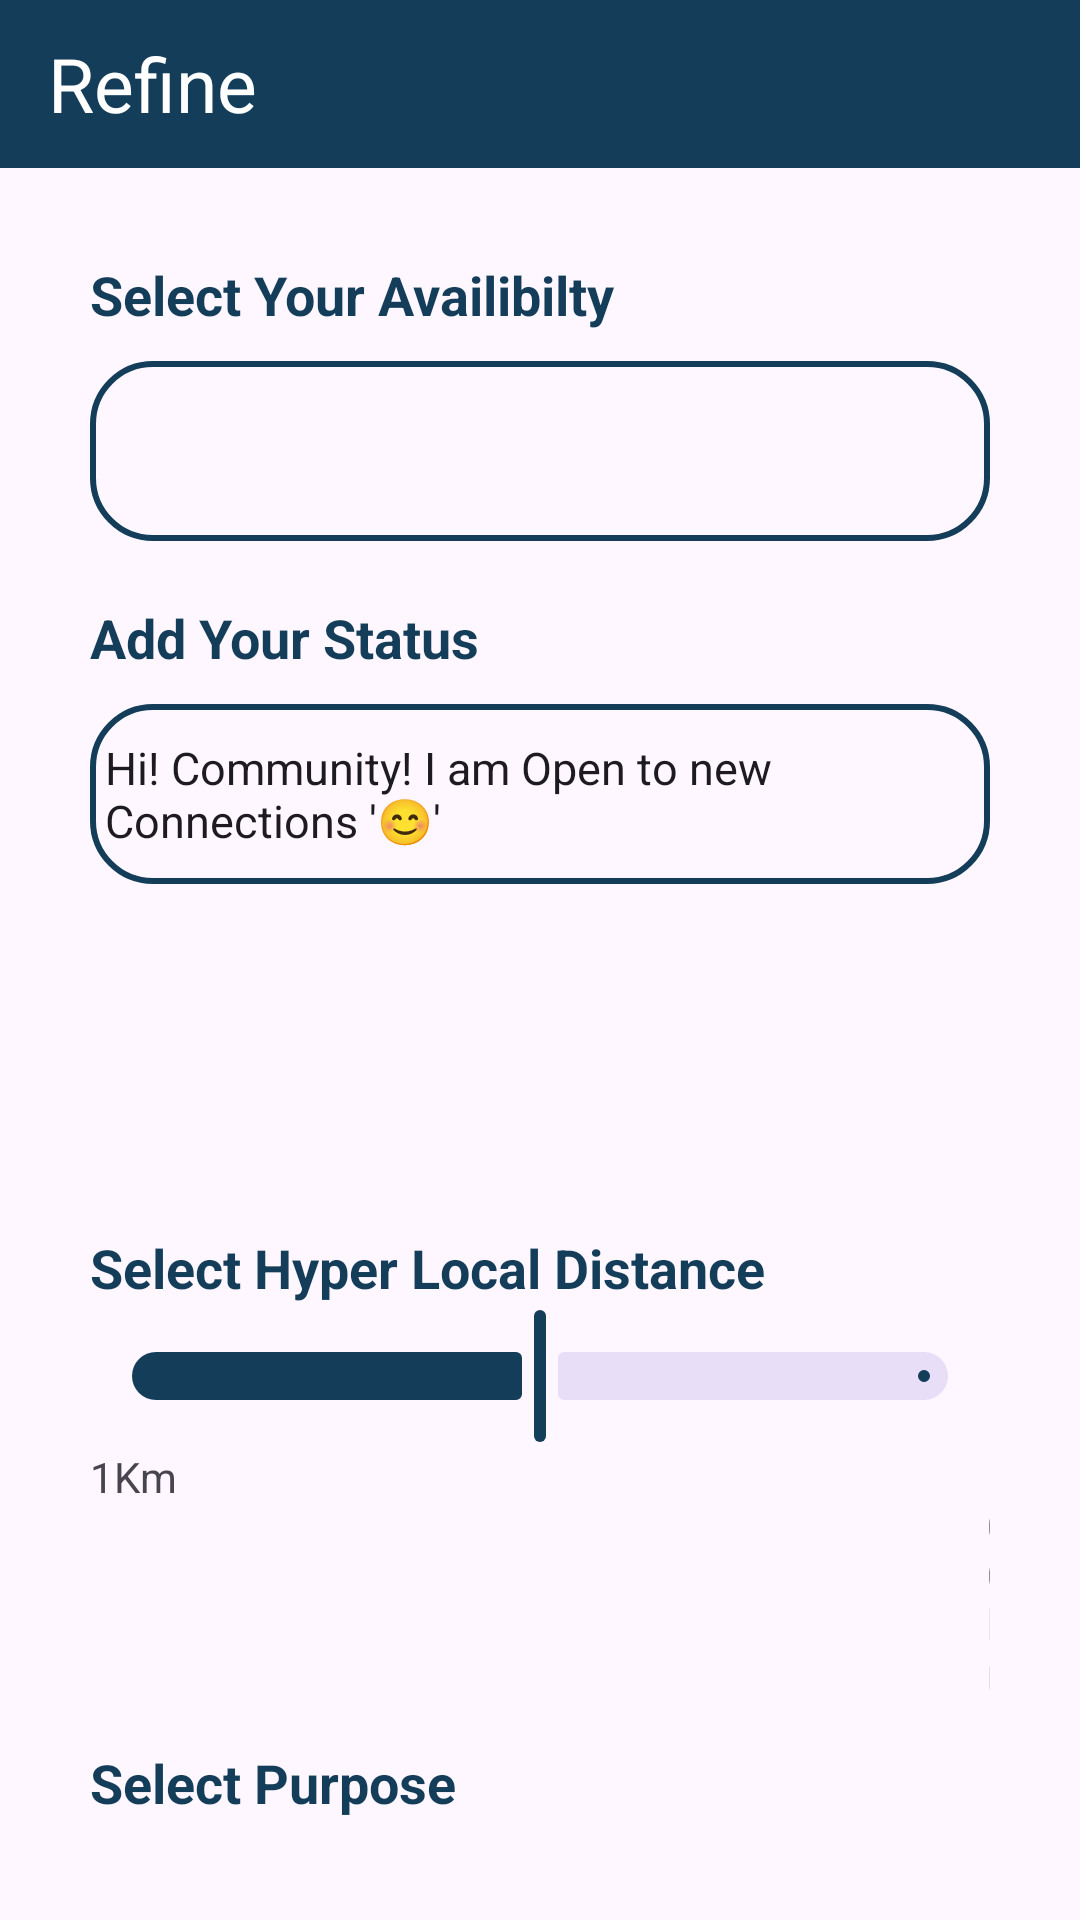

Produce the Android XML layout that renders to this screen, including the resource entries it uses.
<!-- AndroidManifest.xml: application theme Theme.Assessment_Harsh -->
<!-- res/layout/activity_refine.xml -->
<?xml version="1.0" encoding="utf-8"?>
<LinearLayout xmlns:android="http://schemas.android.com/apk/res/android"
    xmlns:app="http://schemas.android.com/apk/res-auto"
    xmlns:tools="http://schemas.android.com/tools"
    android:layout_width="match_parent"
    android:layout_height="match_parent"
    android:orientation="vertical"
    tools:context=".MainActivity">
    <androidx.appcompat.widget.Toolbar
        style="@style/Widget.MaterialComponents.TextInputLayout.OutlinedBox"
        android:id="@+id/toolbar_id_refine"
        android:layout_width="match_parent"
        android:layout_height="?android:attr/actionBarSize"
        android:background="@color/primaryBlue"
        >
        <ImageView
            android:id="@+id/back_button_refine"
            android:layout_width="wrap_content"
            android:layout_height="wrap_content"
            android:src="@drawable/custom_back_icon"/>
        <TextView
            android:layout_width="wrap_content"
            android:layout_height="wrap_content"
            android:textColor="@color/white"
            android:textSize="25dp"

            android:text="Refine"/>
    </androidx.appcompat.widget.Toolbar>
    <LinearLayout
        android:layout_margin="30dp"
        android:layout_width="match_parent"
        android:layout_height="wrap_content"
        android:orientation="vertical"
        android:id="@+id/ll_in_refine">
        <TextView
            android:textSize="18dp"
            android:textColor="@color/primaryBlue"
            android:textStyle="bold"
            android:gravity="center_vertical"
            android:layout_width="wrap_content"
            android:layout_height="wrap_content"
            android:text="Select Your Availibilty"/>
        <Spinner
            android:layout_marginTop="10dp"
            android:id="@+id/dropdown_refine"
            android:background="@drawable/spinner_border"
            android:layout_width="match_parent"
            android:layout_height="60dp"
            android:drawableEnd="@drawable/baseline_arrow_drop_down_24"
            android:spinnerMode="dropdown">
        </Spinner>

        <TextView
            android:layout_width="wrap_content"
            android:layout_height="wrap_content"
            android:layout_marginTop="20dp"
            android:gravity="center_vertical"
            android:text="@string/add_your_status"
            android:textColor="@color/primaryBlue"
            android:textSize="18dp"
            android:textStyle="bold" />

        <EditText
            android:layout_marginTop="10dp"
            android:paddingLeft="5dp"
            android:id="@+id/edit_text_refine"
            android:background="@drawable/spinner_border"
            android:layout_width="match_parent"
            android:layout_height="60dp"
            android:textSize="15dp"
            android:maxLength="250"
            android:text="Hi! Community! I am Open to new Connections '😊'"/>
        <TextView
            android:id="@+id/wordCounter"
            android:paddingLeft="300dp"
            android:layout_width="wrap_content"
            android:layout_height="wrap_content"
            android:text="47/250"/>

        <TextView
            android:layout_width="match_parent"
            android:layout_height="wrap_content"
            android:layout_marginTop="15dp"
            android:text="Select Hyper Local Distance"
            android:textColor="@color/primaryBlue"
            android:textSize="18dp"
            android:textStyle="bold" />

        <com.google.android.material.slider.Slider
            android:layout_width="match_parent"
            android:layout_height="20dp"
            android:valueTo="100"
            android:elevation="10dp"
            android:value="50"
            android:backgroundTint="@color/primaryBlue"
            android:valueFrom="0"/>
        <LinearLayout
            android:layout_width="wrap_content"
            android:layout_height="wrap_content"
            >
            <TextView
                android:layout_width="wrap_content"
                android:layout_height="wrap_content"
                android:text="1Km"/>
            <TextView
                android:layout_marginLeft="270dp"
                android:layout_width="wrap_content"
                android:layout_height="wrap_content"
                android:text="100km"/>
        </LinearLayout>
        <TextView
            android:layout_width="match_parent"
            android:layout_height="wrap_content"
            android:layout_marginTop="15dp"
            android:text="Select Purpose"
            android:textColor="@color/primaryBlue"
            android:textSize="18dp"
            android:textStyle="bold" />

        <LinearLayout
            android:layout_width="match_parent"
            android:layout_height="wrap_content"
            android:layout_marginTop="20dp">

            <Button
                android:id="@+id/b1"
                style="@style/Widget.Material3.Button.OutlinedButton"
                android:layout_width="77dp"
                android:layout_height="wrap_content"
                android:padding="0dp"
                android:text="Coffee"
                android:textSize="15sp"
                tools:ignore="SmallSp" />

            <Button
                android:id="@+id/b2"
                style="@style/Widget.Material3.Button.OutlinedButton"
                android:layout_width="wrap_content"
                android:layout_height="wrap_content"
                android:layout_marginLeft="5dp"
                android:padding="0dp"
                android:text="Business"
                android:textSize="15sp"
                tools:ignore="SmallSp" />

            <Button
                android:layout_marginLeft="5dp"
                android:id="@+id/b3"
                android:text="Hobbies"
                android:padding="0dp"
                style="@style/Widget.Material3.Button.OutlinedButton"
                android:layout_width="wrap_content"
                android:layout_height="wrap_content"
                android:textSize="15sp"
                tools:ignore="SmallSp" />

            <Button
                android:layout_marginLeft="5dp"
                android:id="@+id/b4"
                android:text="Friendship"
                android:padding="0dp"
                style="@style/Widget.Material3.Button.OutlinedButton"
                android:layout_width="wrap_content"
                android:layout_height="wrap_content"
                android:textSize="15sp"
                tools:ignore="SmallSp" />
        </LinearLayout>
        <LinearLayout
            android:layout_width="match_parent"
            android:layout_height="wrap_content"
            android:layout_marginTop="5dp">

            <Button
                android:id="@+id/b5"

                style="@style/Widget.Material3.Button.OutlinedButton"
                android:layout_width="77dp"
                android:layout_height="wrap_content"
                android:padding="0dp"
                android:text="Movies"
                android:textSize="15sp"
                tools:ignore="SmallSp" />

            <Button
                android:id="@+id/b6"
                android:layout_marginLeft="5dp"
                android:text="Dinning"
                android:padding="0dp"
                style="@style/Widget.Material3.Button.OutlinedButton"
                android:layout_width="77dp"
                android:layout_height="wrap_content"
                android:textSize="15sp"
                tools:ignore="SmallSp" />

            <Button
                android:id="@+id/b7"
                android:layout_marginLeft="5dp"
                android:text="Dating"
                android:padding="0dp"
                style="@style/Widget.Material3.Button.OutlinedButton"
                android:layout_width="77dp"
                android:layout_height="wrap_content"
                android:textSize="15sp"
                tools:ignore="SmallSp" />

            <Button
                android:id="@+id/b8"
                android:text="Matrimony"
                android:layout_marginLeft="5dp"
                android:padding="0dp"
                style="@style/Widget.Material3.Button.OutlinedButton"
                android:layout_width="77dp"
                android:layout_height="wrap_content"
                android:textSize="15sp"
                tools:ignore="SmallSp" />
        </LinearLayout>

        <Button
            android:layout_marginTop="10dp"
            android:layout_gravity="center"
            android:layout_width="200dp"
            android:layout_height="wrap_content"
            android:text="SAVE &amp; CONTINUE"/>
    </LinearLayout>

</LinearLayout>
<!-- resources referenced by this layout -->
<resources>
  <color name="primaryBlue">#143d59</color>
  <color name="white">#FFFFFFFF</color>
  <!-- drawable baseline_arrow_drop_down_24 (drawable) -->
  <vector android:height="24dp" android:tint="#143D59"
      android:viewportHeight="24" android:viewportWidth="24"
      android:width="24dp" xmlns:android="http://schemas.android.com/apk/res/android">
      <path android:fillColor="@android:color/white" android:pathData="M7,10l5,5 5,-5z"/>
  </vector>
  <!-- drawable spinner_border (drawable) -->
  <?xml version="1.0" encoding="utf-8"?>
  <layer-list xmlns:android="http://schemas.android.com/apk/res/android">
      <item>
          <shape>
              <solid android:color="@android:color/transparent" />
              <stroke
                  android:width="2dp"
                  android:color="#143d59" />
              <corners android:radius="20dp" />
  
          </shape>
  
      </item>
  
  
  </layer-list>
  <string name="add_your_status">Add Your Status</string>
  <style name="Theme.Assessment_Harsh" parent="Base.Theme.Assessment_Harsh" />
  <style name="Base.Theme.Assessment_Harsh" parent="Theme.Material3.DayNight.NoActionBar">
          
           <item name="colorPrimary">@color/primaryBlue</item>
      </style>
</resources>
